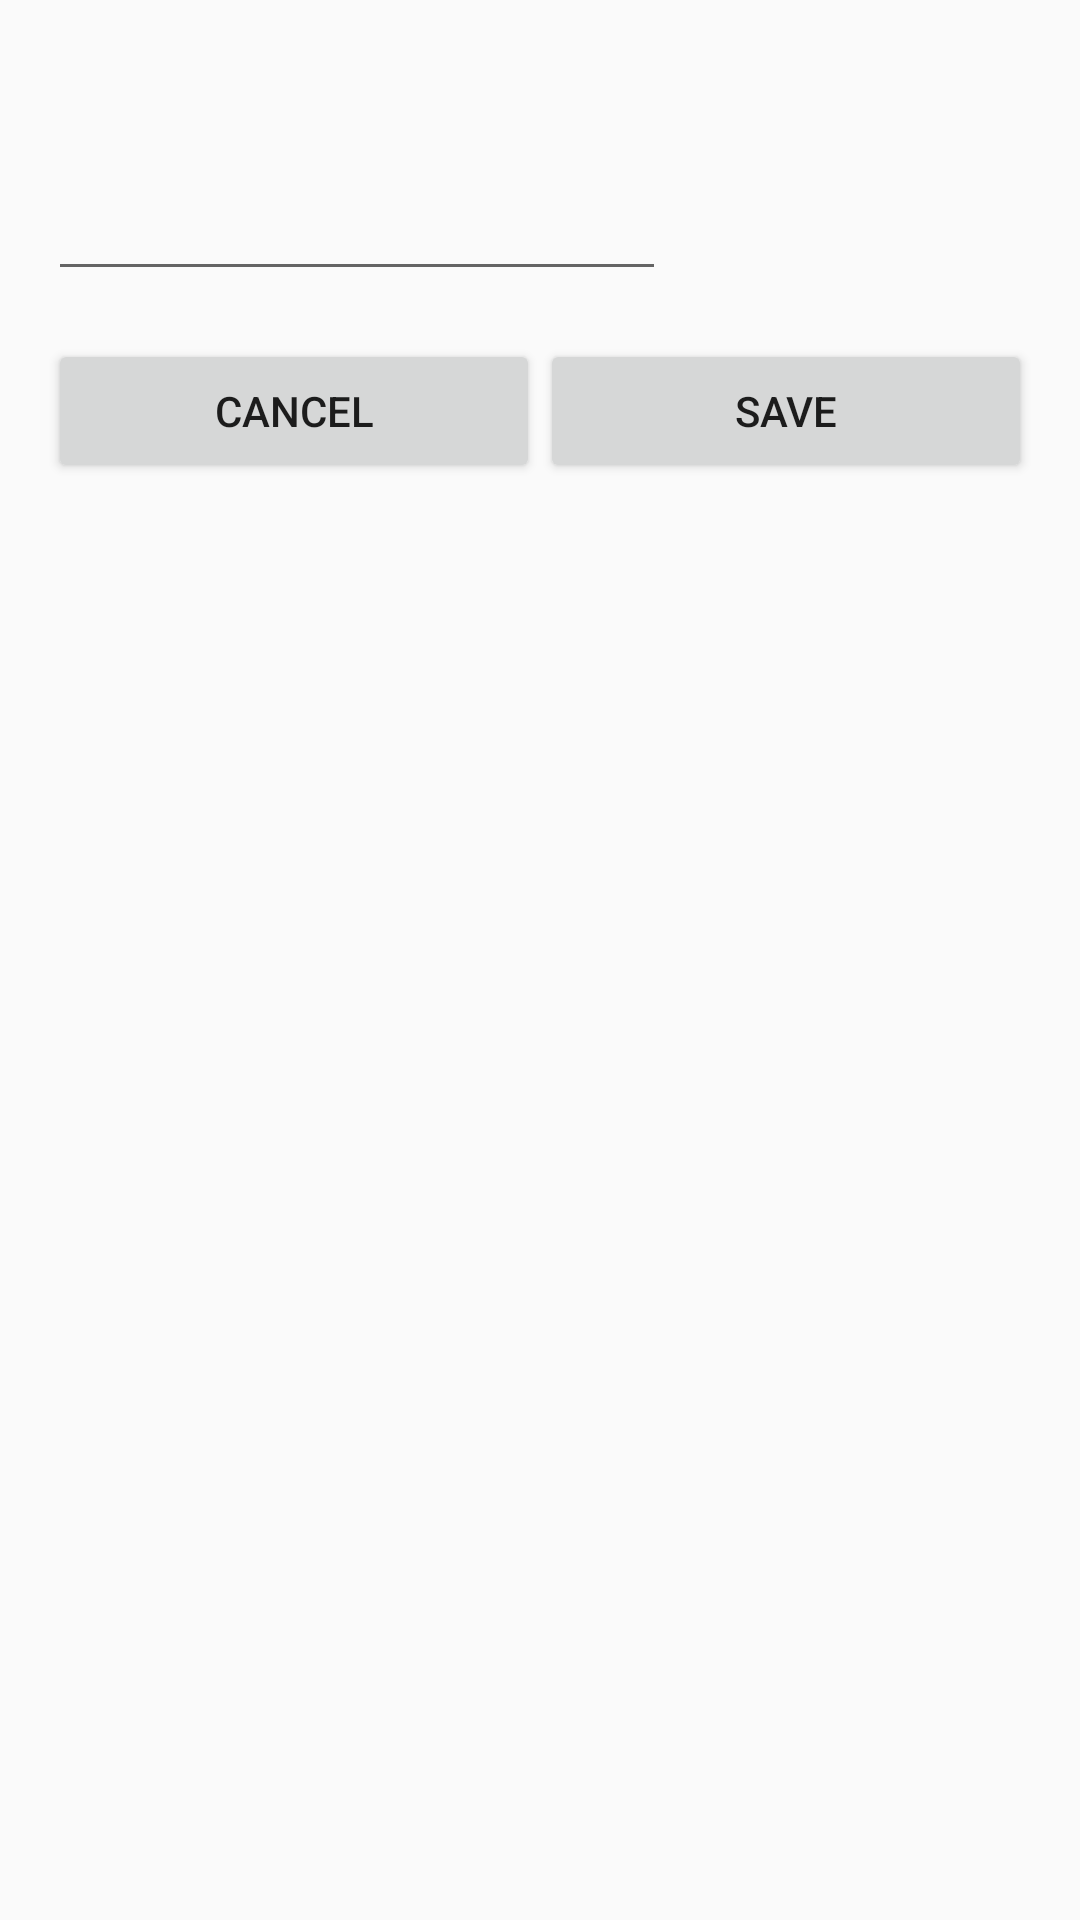

Android layout source for this screen:
<!-- AndroidManifest.xml: application theme Theme.SportMobli -->
<!-- res/layout/add_session_layout.xml -->
<LinearLayout xmlns:android="http://schemas.android.com/apk/res/android"
    android:layout_width="match_parent"
    android:layout_height="wrap_content"
    android:orientation="vertical"
    android:padding="16dp">

    <EditText
        android:id="@+id/sessionNameEditText"
        android:layout_width="206dp"
        android:layout_height="73dp"
        android:layout_marginTop="8dp"
        android:autofillHints=""
        android:inputType="text" />


    <LinearLayout
        android:layout_width="match_parent"
        android:layout_height="wrap_content"
        android:layout_marginTop="16dp"
        android:orientation="horizontal">

        <Button
            android:id="@+id/btnCancel"
            android:layout_width="0dp"
            android:layout_height="wrap_content"
            android:layout_weight="1"
            android:text="Cancel" />

        <Button
            android:id="@+id/btnSave"
            android:layout_width="0dp"
            android:layout_height="wrap_content"
            android:layout_weight="1"
            android:text="Save" />
    </LinearLayout>
</LinearLayout>
<!-- resources referenced by this layout -->
<resources>
  <style name="Theme.SportMobli" parent="Base.Theme.SportMobli" />
  <style name="Base.Theme.SportMobli" parent="Theme.AppCompat.DayNight.NoActionBar">
          
          
      </style>
</resources>
